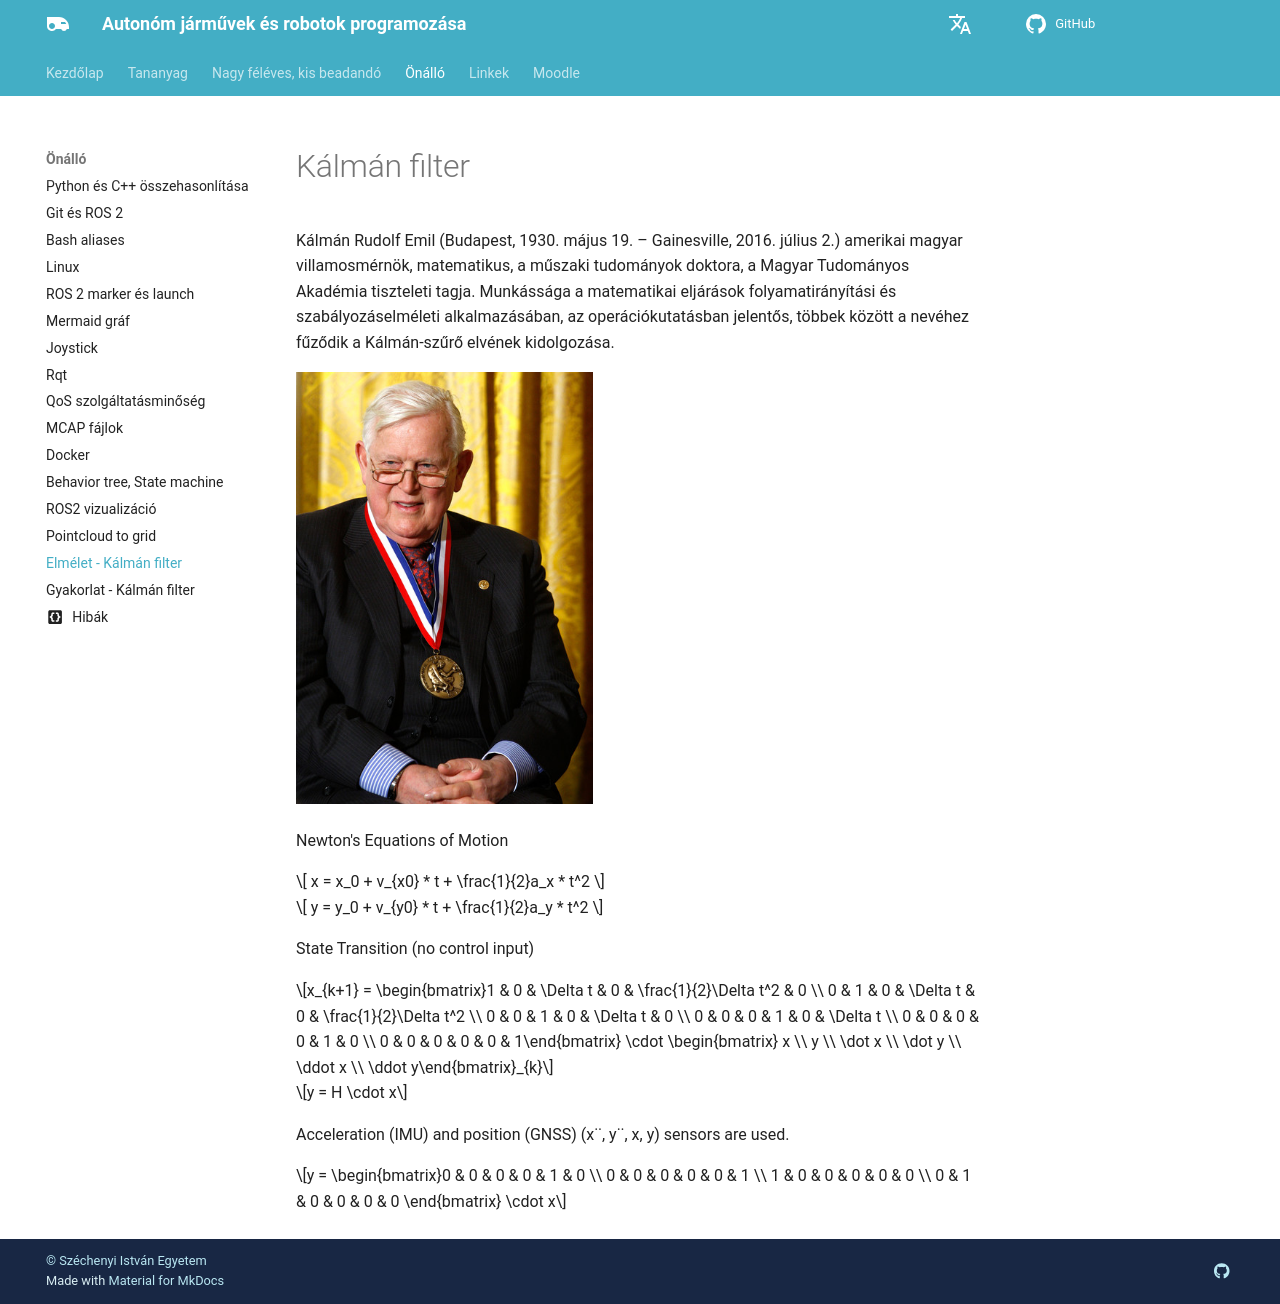

repository: sze-info/ajr · page: kalman_filter/index.html · generator: mkdocs

---
title: Elmélet - Kálmán filter
permalink: /kalman_filter/
---


# Kálmán filter


Kálmán Rudolf Emil (Budapest, 1930. május 19. – Gainesville, 2016. július 2.) amerikai magyar villamosmérnök, matematikus, a műszaki tudományok doktora, a Magyar Tudományos Akadémia tiszteleti tagja. Munkássága a matematikai eljárások folyamatirányítási és szabályozáselméleti alkalmazásában, az operációkutatásban jelentős, többek között a nevéhez fűződik a Kálmán-szűrő elvének kidolgozása.

<img src="rudolf-kalman.jpg" width=297/>

Newton's Equations of Motion

$$ x = x_0 + v_{x0} * t + \frac{1}{2}a_x * t^2 $$

$$ y = y_0 + v_{y0} * t + \frac{1}{2}a_y * t^2 $$

State Transition (no control input)


$$x_{k+1} = \begin{bmatrix}1 & 0 & \Delta t & 0 & \frac{1}{2}\Delta t^2 & 0 \\ 0 & 1 & 0 & \Delta t & 0 & \frac{1}{2}\Delta t^2 \\ 0 & 0 & 1 & 0 & \Delta t & 0 \\ 0 & 0 & 0 & 1 & 0 & \Delta t \\ 0 & 0 & 0 & 0 & 1 & 0  \\ 0 & 0 & 0 & 0 & 0 & 1\end{bmatrix} \cdot \begin{bmatrix} x \\ y \\ \dot x \\ \dot y \\ \ddot x \\ \ddot y\end{bmatrix}_{k}$$

$$y = H \cdot x$$


Acceleration (IMU) and position (GNSS) (x˙˙, y˙˙, x, y) sensors are used.

$$y = \begin{bmatrix}0 & 0 & 0 & 0 & 1 & 0 \\ 0 & 0 & 0 & 0 & 0 & 1 \\ 1 & 0 & 0 & 0 & 0 & 0 \\ 0 & 1 & 0 & 0 & 0 & 0 \end{bmatrix} \cdot x$$
